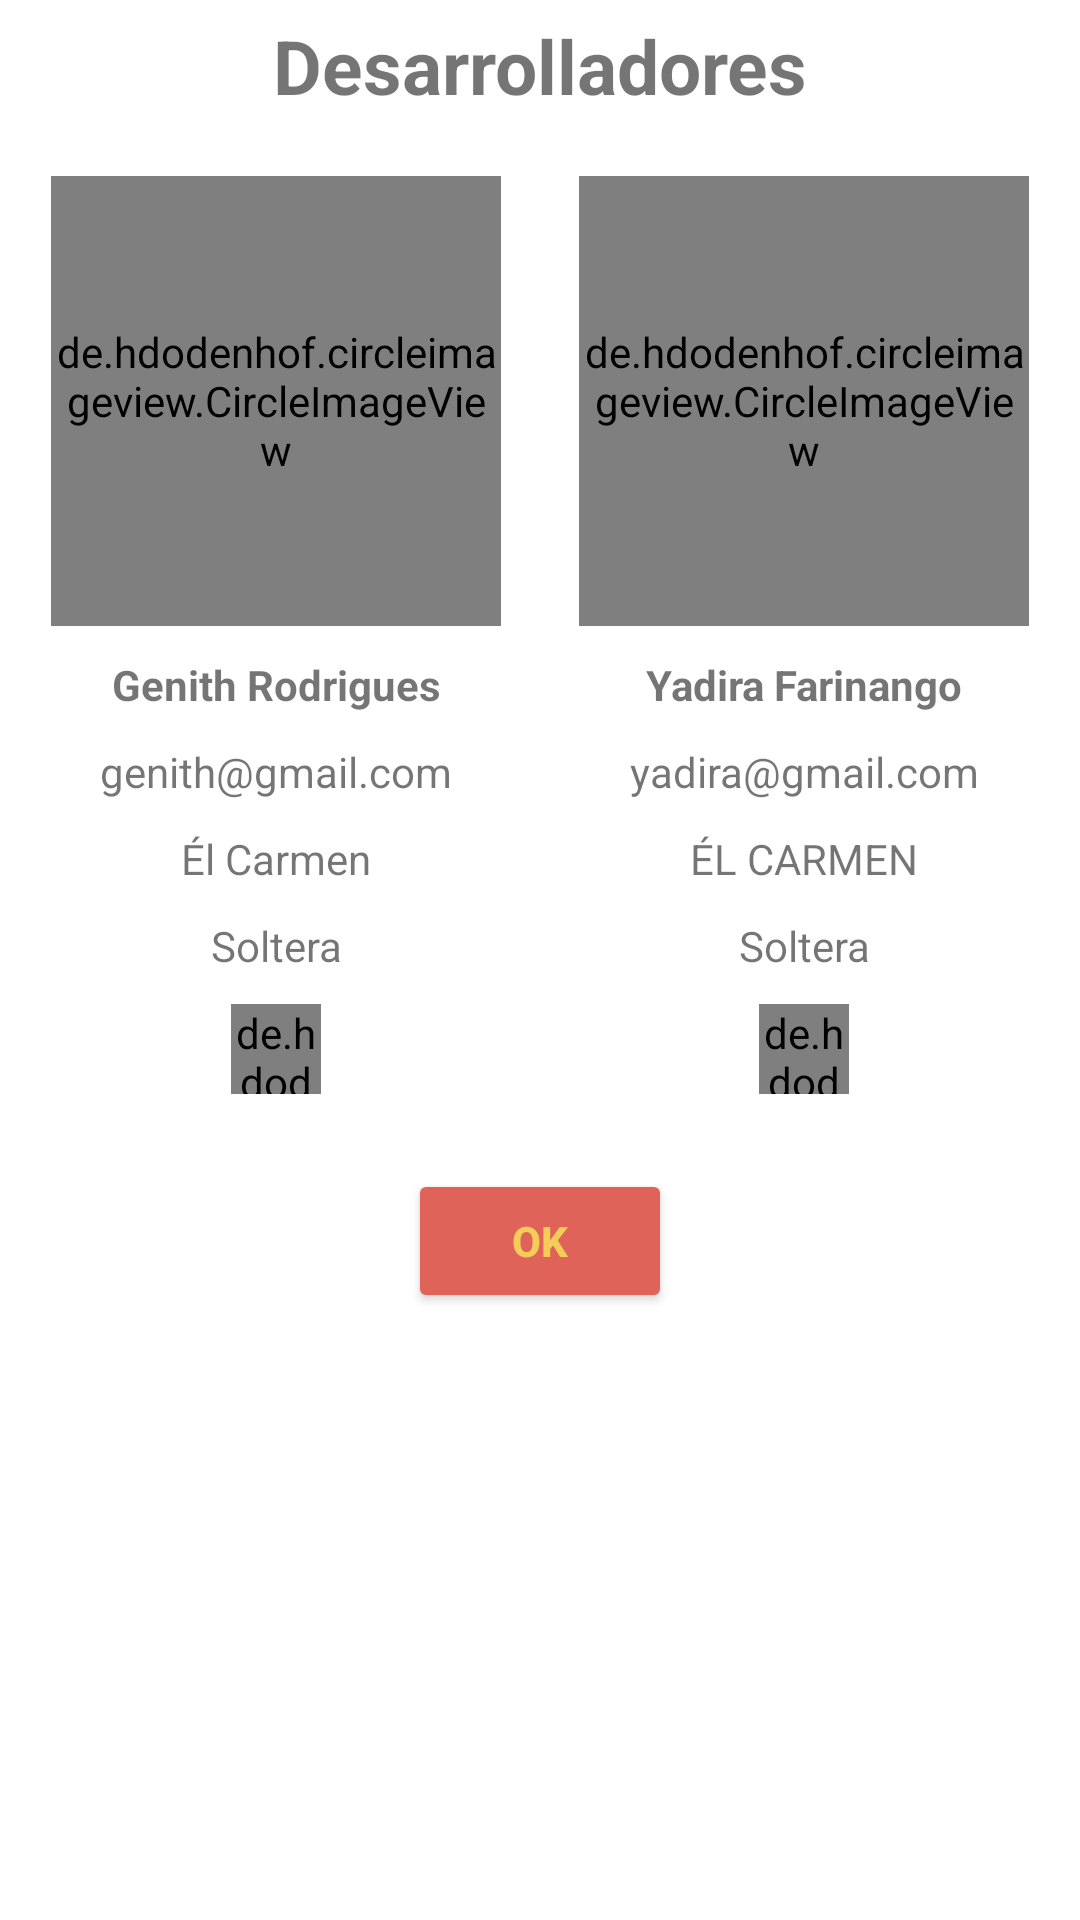

This screen was rendered from an Android layout file. Write that file and the resources it references.
<!-- AndroidManifest.xml: application theme Theme.JuegoWoniiePooh -->
<!-- res/layout/acercade.xml -->
<?xml version="1.0" encoding="utf-8"?>
<RelativeLayout xmlns:android="http://schemas.android.com/apk/res/android"
    android:layout_width="match_parent"
    android:layout_height="match_parent"
    android:background="@color/white">
    <LinearLayout
        android:layout_width="match_parent"
        android:layout_height="match_parent"
        android:orientation="vertical"
        android:padding="5dp">

        <TextView
            android:id="@+id/txtTituloHacerca"
            android:text="Desarrolladores"
            android:layout_width="match_parent"
            android:gravity="center"
            android:textStyle="bold"
            android:layout_marginBottom="20dp"
            android:textSize="@dimen/sizeTitle"
             android:layout_height="wrap_content"/>

        <androidx.appcompat.widget.LinearLayoutCompat
            android:layout_width="match_parent"
            android:layout_height="wrap_content"
            android:orientation="horizontal">

            
            <androidx.appcompat.widget.LinearLayoutCompat
                android:layout_width="wrap_content"
                android:layout_height="wrap_content"
                android:orientation="vertical"
                android:gravity="center_horizontal"
                android:layout_marginEnd="1dp"
                android:layout_weight="1">

                <de.hdodenhof.circleimageview.CircleImageView
                    android:layout_width="150dp"
                    android:layout_height="150dp"
                    android:src="@drawable/perfil_yadira"
                    android:layout_marginBottom="10dp"/>

                <TextView
                    android:layout_width="match_parent"
                    android:layout_height="wrap_content"
                    android:textAlignment="center"
                    android:layout_marginBottom="10dp"
                    android:textStyle="bold"
                    android:text="Genith Rodrigues"
                    />
                <TextView
                    android:layout_width="match_parent"
                    android:layout_height="wrap_content"
                    android:textAlignment="center"
                    android:layout_marginBottom="10dp"
                    android:text="genith@gmail.com"
                    />

                <TextView
                    android:layout_width="match_parent"
                    android:layout_height="wrap_content"
                    android:textAlignment="center"
                    android:text="Él Carmen"
                    android:layout_marginBottom="10dp"
                    />
                <TextView
                    android:layout_width="match_parent"
                    android:layout_height="wrap_content"
                    android:textAlignment="center"
                    android:text="Soltera"
                    android:layout_marginBottom="10dp"
                    />
                <de.hdodenhof.circleimageview.CircleImageView
                    android:src="@drawable/flag_ecuador"
                    android:layout_width="30dp"
                    android:layout_height="30dp"/>

            </androidx.appcompat.widget.LinearLayoutCompat>

            
            <androidx.appcompat.widget.LinearLayoutCompat
                android:layout_width="wrap_content"
                android:layout_height="wrap_content"
                android:orientation="vertical"
                android:layout_weight="1"
                android:gravity="center_horizontal"
                android:layout_marginStart="1dp">

                <de.hdodenhof.circleimageview.CircleImageView
                    android:layout_width="150dp"
                    android:layout_height="150dp"
                    android:src="@drawable/perfil_genith"
                    android:layout_marginBottom="10dp"/>

                <TextView
                    android:layout_width="match_parent"
                    android:layout_height="wrap_content"
                    android:textAlignment="center"
                    android:textStyle="bold"
                    android:layout_marginBottom="10dp"
                    android:text="Yadira Farinango"
                    />
                <TextView
                    android:layout_width="match_parent"
                    android:layout_height="wrap_content"
                    android:textAlignment="center"
                    android:layout_marginBottom="10dp"
                    android:text="yadira@gmail.com"
                    />

                <TextView
                    android:layout_width="match_parent"
                    android:layout_height="wrap_content"
                    android:textAlignment="center"
                    android:text="ÉL CARMEN"
                    android:layout_marginBottom="10dp"
                    />
                <TextView
                    android:layout_width="match_parent"
                    android:layout_height="wrap_content"
                    android:textAlignment="center"
                    android:text="Soltera"
                    android:layout_marginBottom="10dp"
                    />
                <de.hdodenhof.circleimageview.CircleImageView
                    android:src="@drawable/flag_ecuador"
                    android:layout_width="30dp"
                    android:layout_height="30dp"/>

            </androidx.appcompat.widget.LinearLayoutCompat>

        </androidx.appcompat.widget.LinearLayoutCompat>

        <Button
            android:id="@+id/btnAcercaoK"
            android:layout_marginTop="25dp"
            android:layout_gravity="center"
            android:layout_width="wrap_content"
            android:text="OK"
            android:textStyle="bold"
            android:backgroundTint="@color/color_fondo"
            android:textColor="@color/color_botones"
            android:layout_height="wrap_content"/>
    </LinearLayout>

</RelativeLayout>
<!-- resources referenced by this layout -->
<resources>
  <color name="color_botones">#F3CD58</color>
  <color name="color_fondo">#DF6359</color>
  <color name="white">#FFFFFFFF</color>
  <dimen name="sizeTitle">25sp</dimen>
  <!-- drawable perfil_genith: jpeg bitmap (drawable-v24, 76170 bytes) -->
  <!-- drawable perfil_yadira: jpeg bitmap (drawable-v24, 95189 bytes) -->
  <style name="Theme.JuegoWoniiePooh" parent="Theme.MaterialComponents.DayNight.DarkActionBar">
          
          <item name="colorPrimary">@color/purple_500</item>
          <item name="colorPrimaryVariant">@color/purple_700</item>
          <item name="colorOnPrimary">@color/white</item>
          
          <item name="colorSecondary">@color/teal_200</item>
          <item name="colorSecondaryVariant">@color/teal_700</item>
          <item name="colorOnSecondary">@color/black</item>
          
          <item name="android:statusBarColor" tools:targetApi="l">?attr/colorPrimaryVariant</item>
          
      </style>
  <color name="purple_500">#FF6200EE</color>
  <color name="purple_700">#FF3700B3</color>
  <color name="teal_200">#FF03DAC5</color>
  <color name="teal_700">#FF018786</color>
  <color name="black">#FF000000</color>
</resources>
